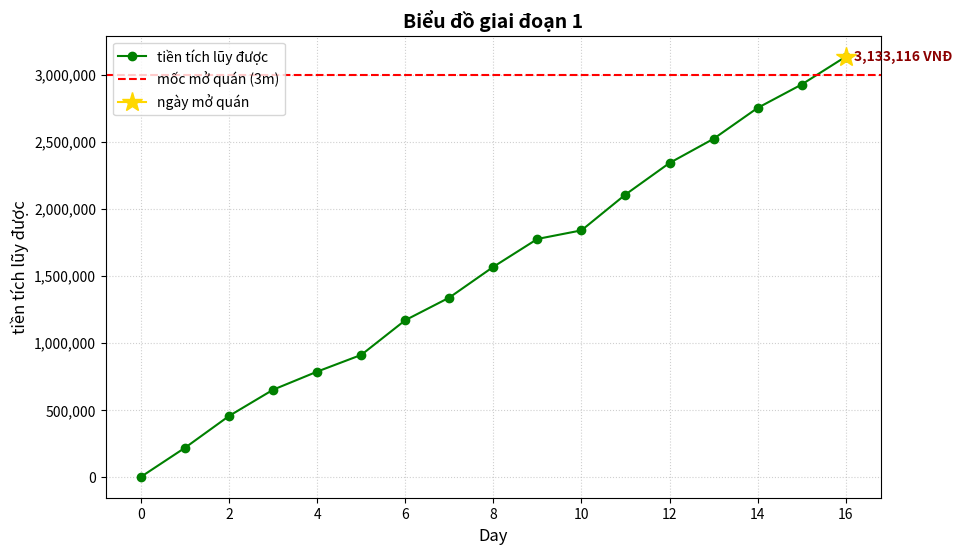

Write the Python code that produced this figure.
import random
import matplotlib.pyplot as plt

#import cac thong so tu excel
nguyen_lieu_pho = 23000
gia_pho = 40000
nguyen_lieu_banh_mi = 10000
gia_banh_mi = 20000
cong_ship = 15000
chi_phi_xang = 2000
ti_le_hong_xe = 0.05  
chi_phi_sua_xe = 80000
chi_phi_sinh_hoat = 80000
von_de_mo_quan = 3000000

#trang thai ban dau cua nguoi choi
current_cash = 0  
day = 0           
cash_history = [current_cash]  
days_history = [day]           

#simulate each day 
while current_cash < von_de_mo_quan:
    day += 1
    daily_profit = 0
    so_don_pho = random.randint(4, 6)      #random 4-6 bat pho
    so_don_banh_mi = random.randint(4, 6)  #random 4-6 cai banh mi
    for _ in range(so_don_pho):
        tip = random.randint(2000, 8000) #random tien tip từ 2-8k
        #tính lai pho
        revenue = gia_pho + cong_ship + tip
        cost = nguyen_lieu_pho + chi_phi_xang
        profit = revenue - cost
        if random.random() < ti_le_hong_xe:
            profit -= chi_phi_sua_xe
        daily_profit += profit

    for _ in range(so_don_banh_mi):
        tip = random.randint(2000, 8000)
        #tính lãi bánh mì
        revenue = gia_banh_mi + cong_ship + tip
        cost = nguyen_lieu_banh_mi + chi_phi_xang
        profit = revenue - cost
        if random.random() < ti_le_hong_xe:
            profit -= chi_phi_sua_xe
            
        daily_profit += profit
    daily_profit -= chi_phi_sinh_hoat
    current_cash += daily_profit
    cash_history.append(current_cash)
    days_history.append(day)

print(f"Chúc mừng! Bạn đã tích đủ tiền mở quán vào Ngày thứ: {day}")
print(f"Số tiền tích lũy cuối cùng: {current_cash:,.0f} VNĐ")
plt.figure(figsize=(10, 6))
plt.plot(days_history, cash_history, marker='o', color='g', label='tiền tích lũy được')
#line đỏ mốc 3m để mở quán
plt.axhline(y=von_de_mo_quan, color='r', linestyle='--', label='mốc mở quán (3m)')
#marker đánh dấu ngày đạt mốc (AI)
plt.plot(day, current_cash, marker='*', color='gold', markersize=15, label='ngày mở quán')
# Thêm chữ hiển thị số tiền bên cạnh ngôi sao
plt.text(day + 0.2, current_cash, f"{current_cash:,.0f} VNĐ", fontsize=10, fontweight='bold', color='darkred', va='center')
plt.title('Biểu đồ giai đoạn 1', fontsize=14, fontweight='bold')
plt.xlabel('Day', fontsize=12)
plt.ylabel('tiền tích lũy được', fontsize=12)
#grid (AI)
plt.grid(True, linestyle=':', alpha=0.6)
#legend(AI)
plt.legend(loc='upper left')
#format tiền (AI)
plt.gca().get_yaxis().set_major_formatter(plt.FuncFormatter(lambda x, loc: "{:,}".format(int(x))))
plt.show()
